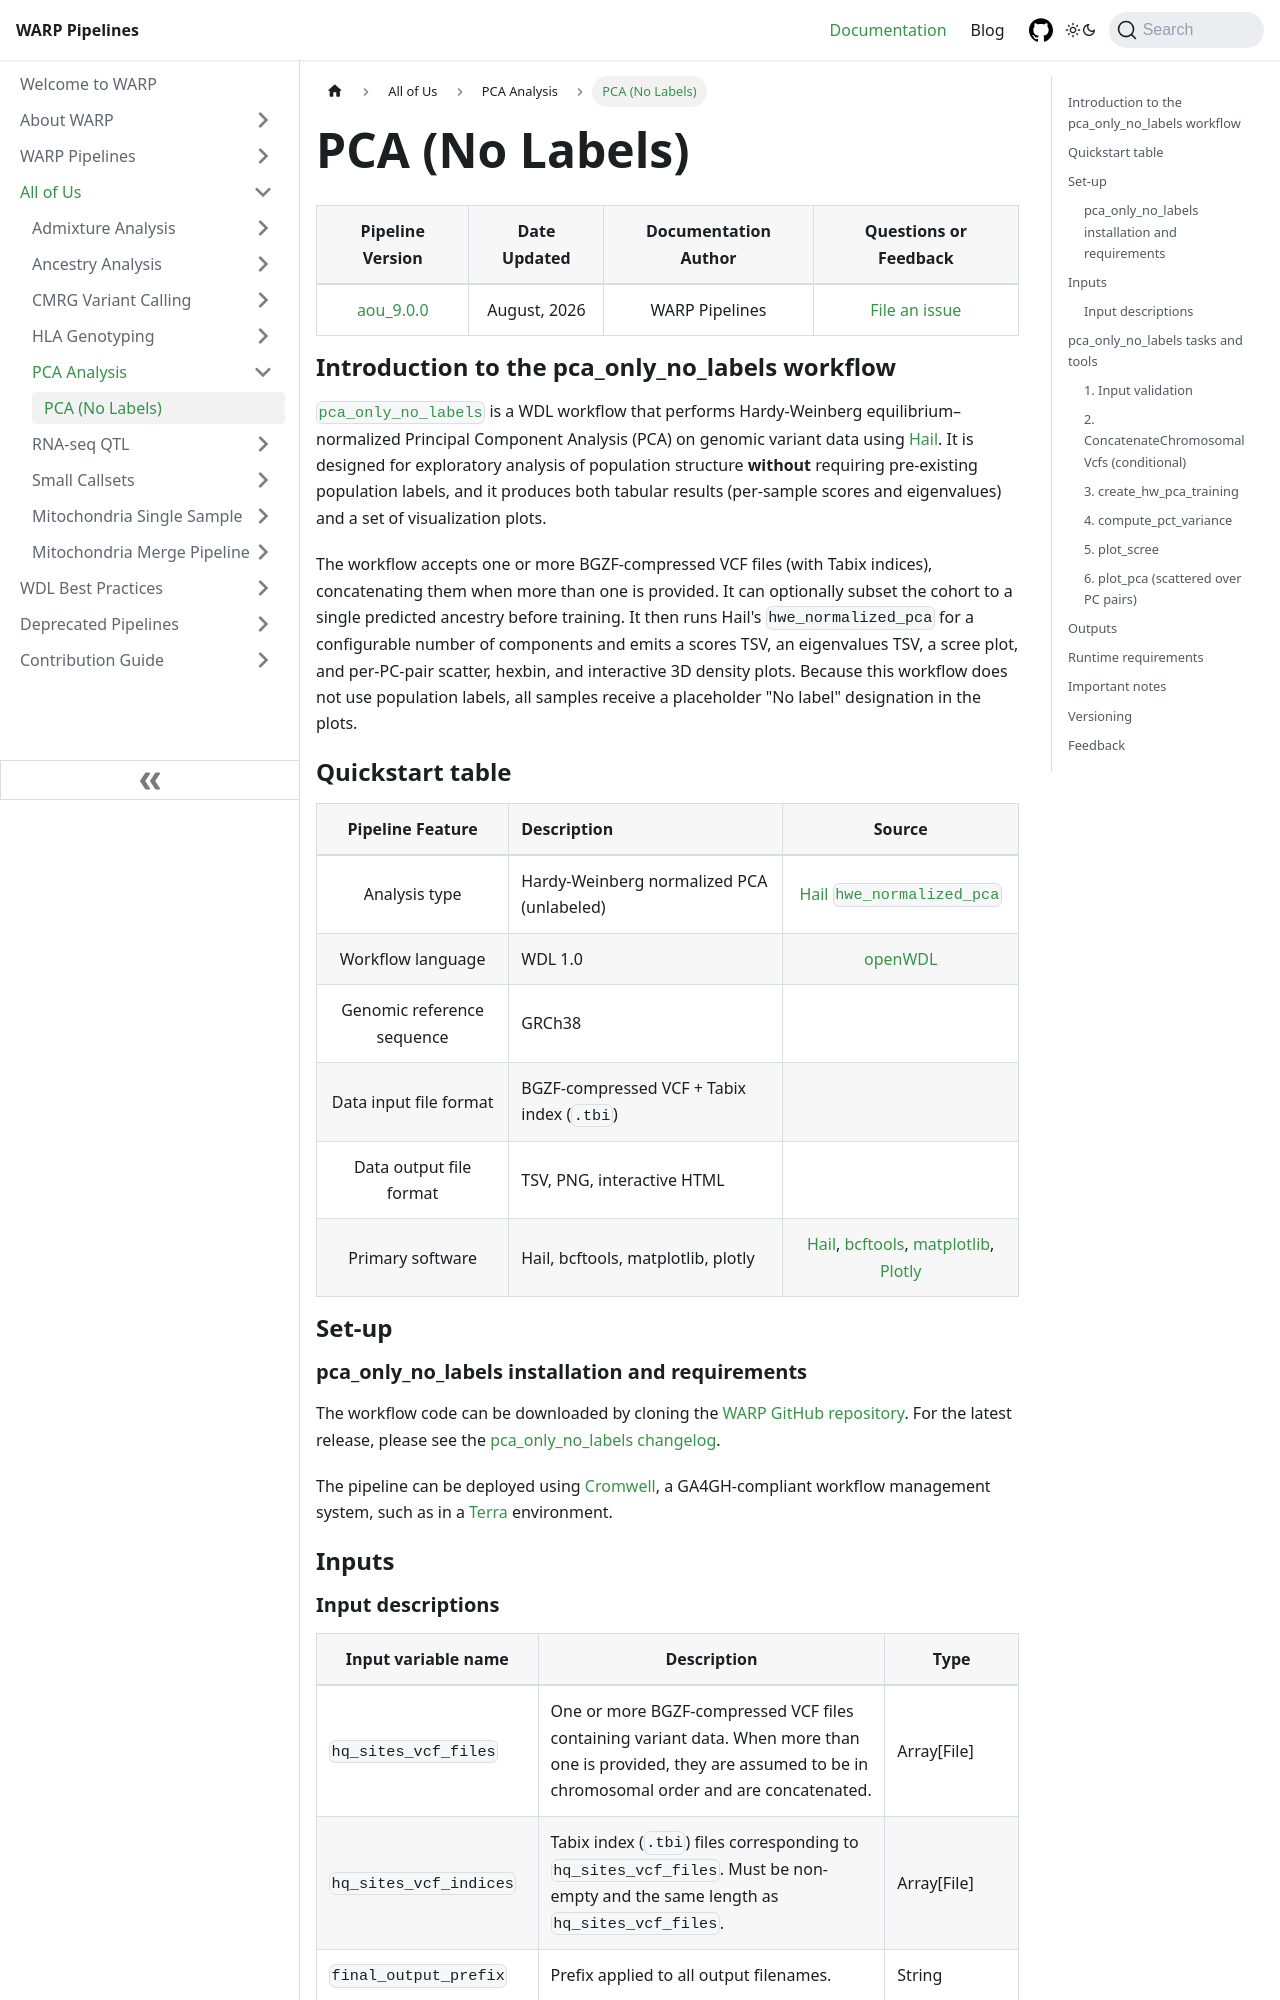

repository: broadinstitute/warp · page: docs/All_of_Us/PCA_Analysis/pca_only_no_labels.html · generator: docusaurus

---
sidebar_position: 1
slug: /All_of_Us/PCA_Analysis/pca_only_no_labels
title: PCA (No Labels)
className: aou-doc-page
---

<div className="aou-folder-text">

| Pipeline Version | Date Updated | Documentation Author | Questions or Feedback |
| :----: | :---: | :----: | :--------------: |
| [aou_9.0.0](https://github.com/broadinstitute/warp/blob/develop/all_of_us/PCA/pca_only_no_labels.changelog.md) | August, 2026 | WARP Pipelines | [File an issue](https://github.com/broadinstitute/warp/issues) |

<!-- TODO: Add a pca_only_no_labels workflow diagram here once available, e.g.:
![pca_only_no_labels workflow diagram](./pca_only_no_labels_diagram.png)
-->

## Introduction to the pca_only_no_labels workflow

[`pca_only_no_labels`](https://github.com/broadinstitute/warp/blob/develop/all_of_us/PCA/pca_only_no_labels.wdl) is a WDL workflow that performs Hardy-Weinberg equilibrium–normalized Principal Component Analysis (PCA) on genomic variant data using [Hail](https://hail.is/). It is designed for exploratory analysis of population structure **without** requiring pre-existing population labels, and it produces both tabular results (per-sample scores and eigenvalues) and a set of visualization plots.

The workflow accepts one or more BGZF-compressed VCF files (with Tabix indices), concatenating them when more than one is provided. It can optionally subset the cohort to a single predicted ancestry before training. It then runs Hail's `hwe_normalized_pca` for a configurable number of components and emits a scores TSV, an eigenvalues TSV, a scree plot, and per-PC-pair scatter, hexbin, and interactive 3D density plots. Because this workflow does not use population labels, all samples receive a placeholder "No label" designation in the plots.

## Quickstart table

| Pipeline Feature | Description | Source |
| :--: | :-- | :--: |
| Analysis type | Hardy-Weinberg normalized PCA (unlabeled) | [Hail `hwe_normalized_pca`](https://hail.is/docs/0.2/methods/genetics.html#hail.methods.hwe_normalized_pca) |
| Workflow language | WDL 1.0 | [openWDL](https://github.com/openwdl/wdl) |
| Genomic reference sequence | GRCh38 | |
| Data input file format | BGZF-compressed VCF + Tabix index (`.tbi`) | |
| Data output file format | TSV, PNG, interactive HTML | |
| Primary software | Hail, bcftools, matplotlib, plotly | [Hail](https://hail.is/), [bcftools](https://samtools.github.io/bcftools/), [matplotlib](https://matplotlib.org/), [Plotly](https://plotly.com/python/) |

## Set-up
